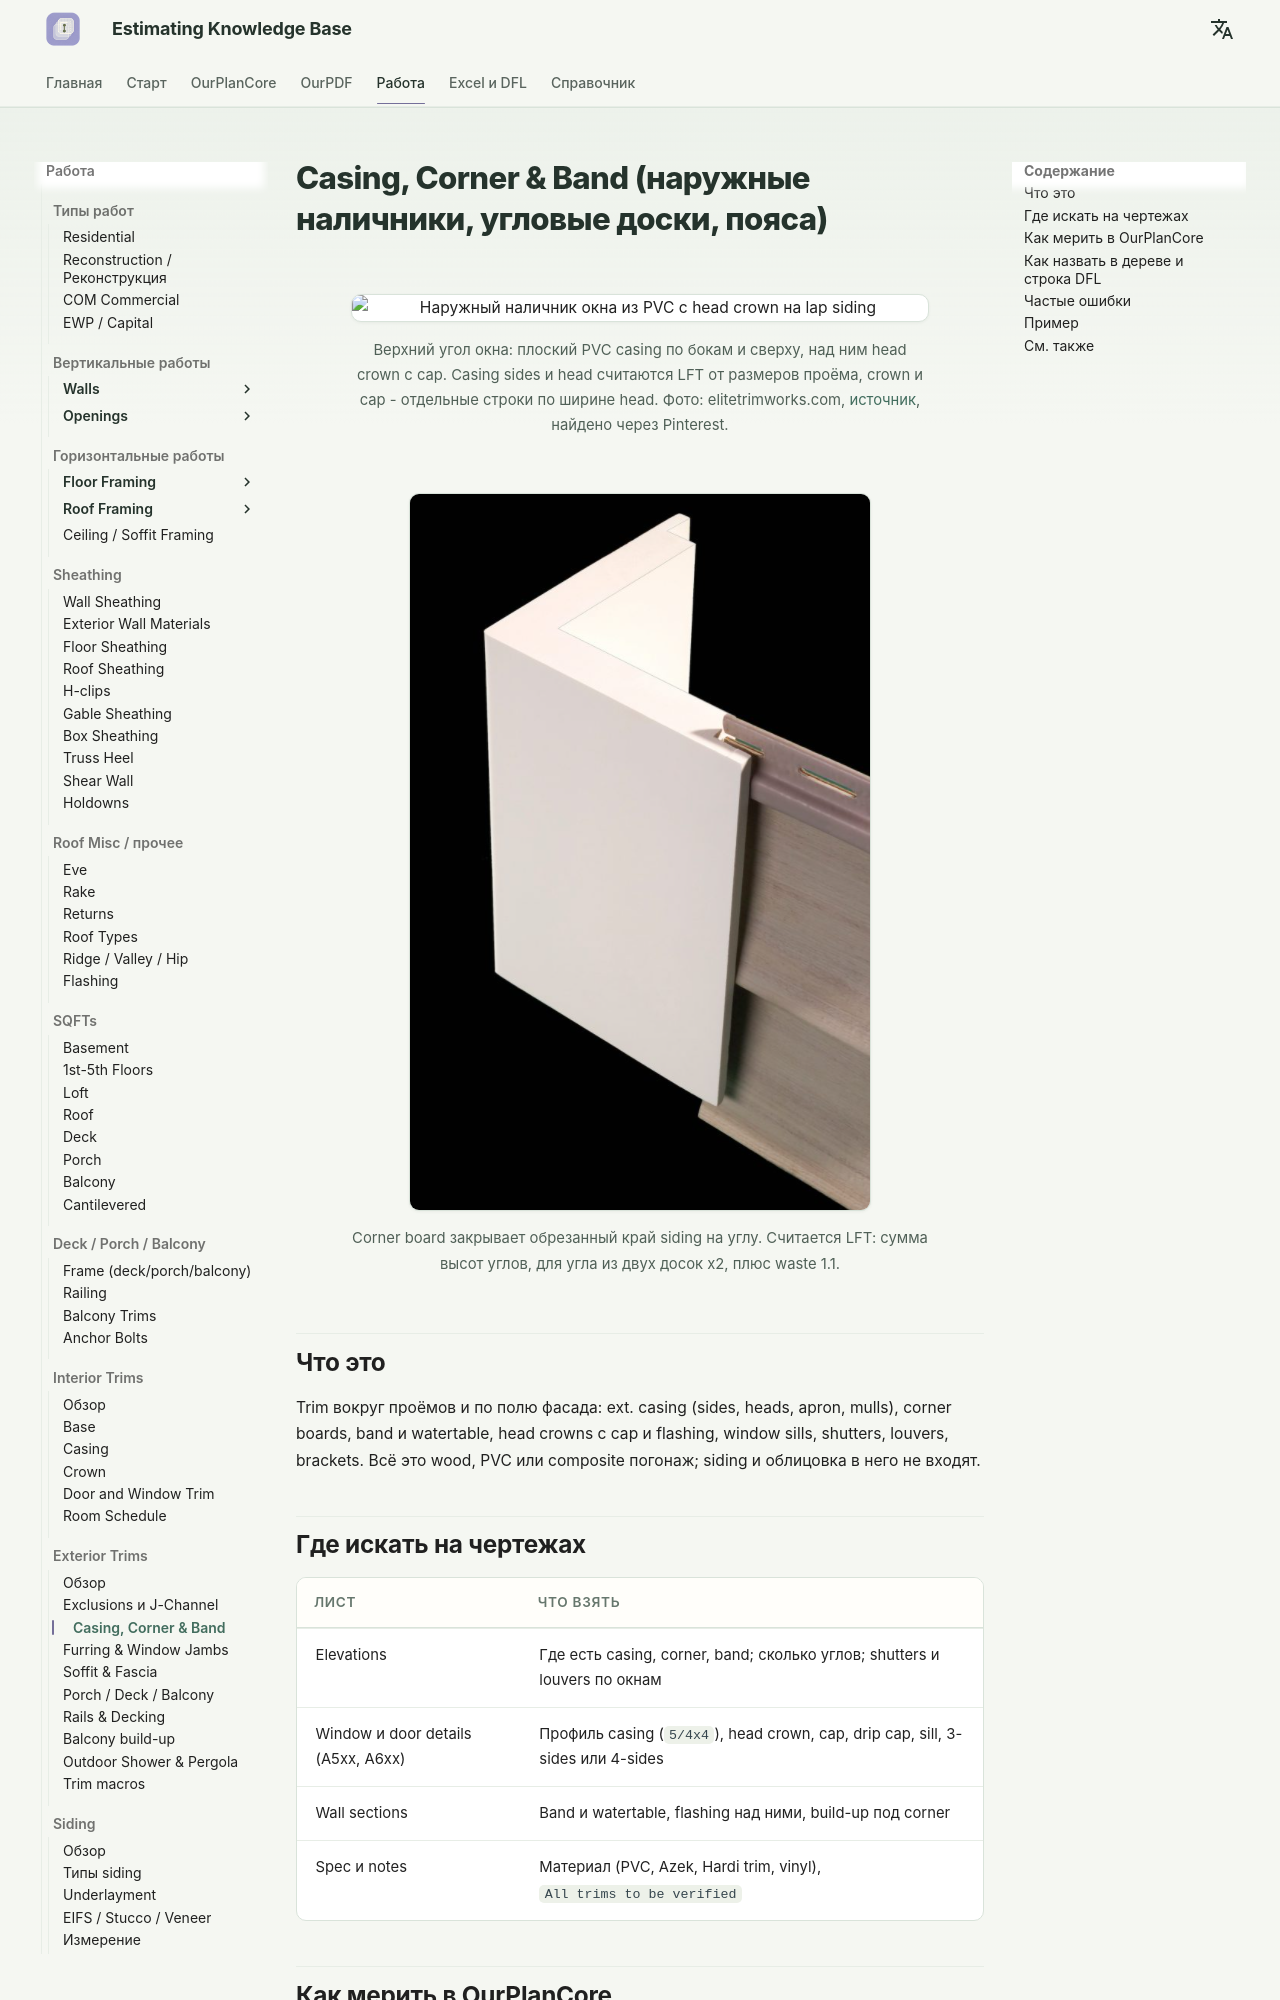

repository: artrmiys/knowledge-base · page: work/exterior-trims/casing-corner-band/index.html · generator: mkdocs

# Casing, Corner & Band (наружные наличники, угловые доски, пояса)

<figure markdown>
  ![Наружный наличник окна из PVC с head crown на lap siding](../../assets/images/photos/trims/ext-window-casing-head-crown.jpg)
  <figcaption markdown="span">Верхний угол окна: плоский PVC casing по бокам и сверху, над ним head crown с cap. Casing sides и head считаются LFT от размеров проёма, crown и cap - отдельные строки по ширине head. Фото: elitetrimworks.com, [источник](https://elitetrimworks.com/products/pvc-rams-crown-2), найдено через Pinterest.</figcaption>
</figure>

<figure markdown>
  ![Corner board over siding](../../assets/images/trims/ext-cornerboard-vinyl.png)
  <figcaption markdown="span">Corner board закрывает обрезанный край siding на углу. Считается LFT: сумма высот углов, для угла из двух досок x2, плюс waste 1.1.</figcaption>
</figure>

## Что это

Trim вокруг проёмов и по полю фасада: ext. casing (sides, heads, apron,
mulls), corner boards, band и watertable, head crowns с cap и flashing,
window sills, shutters, louvers, brackets. Всё это wood, PVC или composite
погонаж; siding и облицовка в него не входят.

## Где искать на чертежах

| Лист | Что взять |
| --- | --- |
| Elevations | Где есть casing, corner, band; сколько углов; shutters и louvers по окнам |
| Window и door details (A5xx, A6xx) | Профиль casing (`5/4x4`), head crown, cap, drip cap, sill, 3-sides или 4-sides |
| Wall sections | Band и watertable, flashing над ними, build-up под corner |
| Spec и notes | Материал (PVC, Azek, Hardi trim, vinyl), `All trims to be verified` |

## Как мерить в OurPlanCore

Casing, corner и band это Line в корне `trims`, по итему на профиль:
`2" casing`, `8" horizontal trim`, `corner 5/4x6`. Фасады без точки листа,
поэтому проверяй, что итем попал в `trims`. Casing удобнее считать
формулой от списка проёмов (периметр одного окна x количество), Line
только там, где профиль идёт по сложному контуру. Corner: одна линия на
каждый наружный угол по его высоте; в G идёт сумма высот, x2 на две доски
стоит в формуле, не в замере. Shutters, louvers и brackets это Count
точками, свой цвет и символ у каждой позиции.
